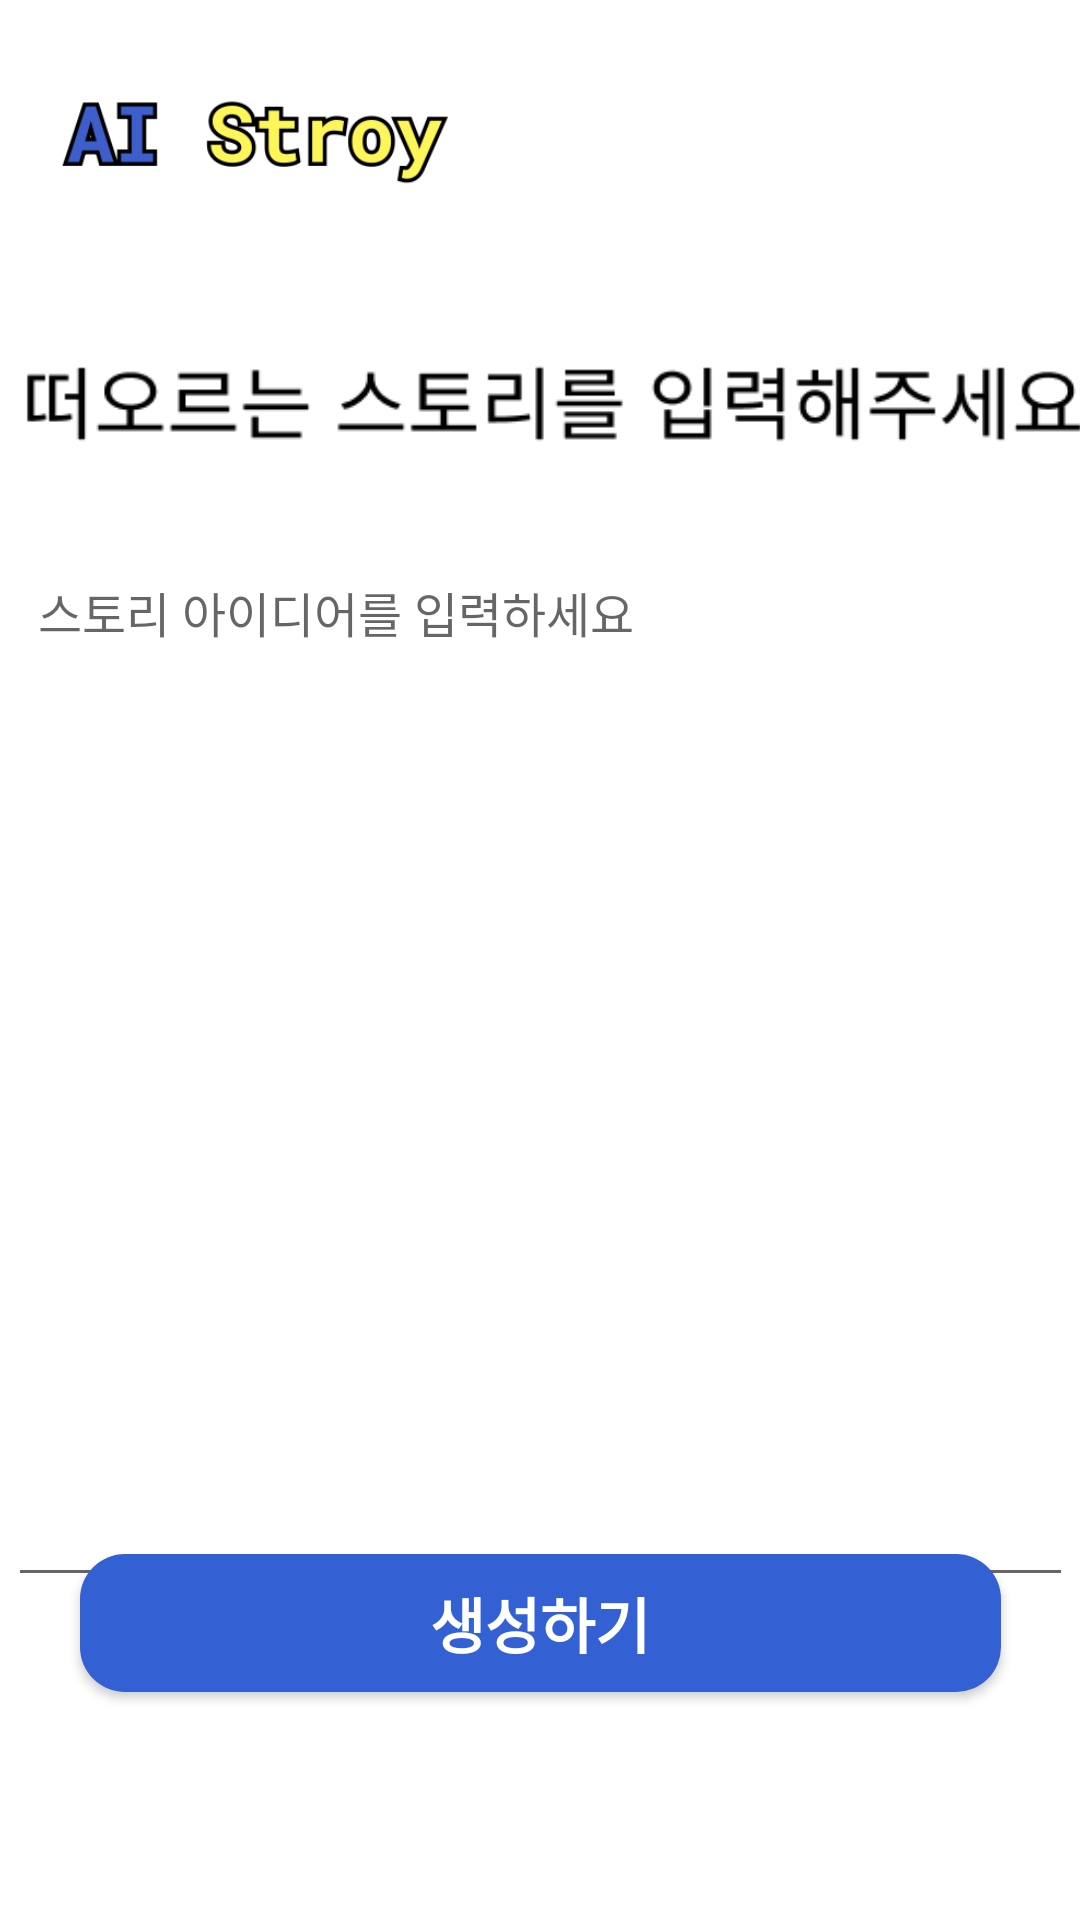

Layout XML and referenced resources for this Android screen:
<!-- AndroidManifest.xml: application theme Theme.AIStory -->
<!-- res/layout/plot.xml -->
<?xml version="1.0" encoding="utf-8"?>
<androidx.constraintlayout.widget.ConstraintLayout xmlns:android="http://schemas.android.com/apk/res/android"
    xmlns:app="http://schemas.android.com/apk/res-auto"
    xmlns:tools="http://schemas.android.com/tools"
    android:layout_width="match_parent"
    android:layout_height="match_parent"
    tools:context=".MainActivity">

    
    <ImageView
        android:id="@+id/logo"
        android:layout_width="140dp"
        android:layout_height="68dp"
        android:layout_marginStart="14dp"
        android:layout_marginTop="14dp"
        app:layout_constraintStart_toStartOf="parent"
        app:layout_constraintTop_toTopOf="parent"
        app:srcCompat="@drawable/main_logo" />

    
    <ImageView
        android:id="@+id/plot_edit"
        android:layout_width="381dp"
        android:layout_height="77dp"
        android:layout_marginTop="16dp"
        app:layout_constraintEnd_toEndOf="parent"
        app:layout_constraintStart_toStartOf="parent"
        app:layout_constraintTop_toBottomOf="@id/logo"
        app:srcCompat="@drawable/story_idea" />

    
    <EditText
        android:id="@+id/story_input"
        android:layout_width="355dp"
        android:layout_height="350dp"
        android:layout_marginTop="10dp"
        android:gravity="top"
        android:hint="스토리 아이디어를 입력하세요"
        android:padding="10dp"
        android:textSize="16sp"
        app:layout_constraintBottom_toTopOf="@id/plot_create"
        app:layout_constraintEnd_toEndOf="parent"
        app:layout_constraintStart_toStartOf="parent"
        app:layout_constraintTop_toBottomOf="@id/plot_edit"
        app:layout_constraintVertical_bias="0.175" />

    
    <androidx.appcompat.widget.AppCompatButton
        android:id="@+id/plot_create"
        android:layout_width="307dp"
        android:layout_height="46dp"
        android:layout_marginBottom="76dp"
        android:background="@drawable/btn_2"
        android:text="생성하기"
        android:textColor="@android:color/white"
        android:textSize="20sp"
        android:textStyle="bold"
        app:layout_constraintBottom_toBottomOf="parent"
        app:layout_constraintEnd_toEndOf="parent"
        app:layout_constraintStart_toStartOf="parent" />

</androidx.constraintlayout.widget.ConstraintLayout>
<!-- resources referenced by this layout -->
<resources>
  <!-- drawable btn_2 (drawable) -->
  <?xml version="1.0" encoding="utf-8"?>
  <shape xmlns:android="http://schemas.android.com/apk/res/android">
      <corners android:radius="15dp"/>
      <solid android:color="#3360d2"/>
  </shape>
  <!-- drawable main_logo: png bitmap (drawable, 17646 bytes) -->
  <!-- drawable story_idea: png bitmap (drawable, 11575 bytes) -->
  <style name="Theme.AIStory" parent="Theme.MaterialComponents.DayNight.DarkActionBar">
          
          <item name="colorPrimary">@color/purple_500</item>
          <item name="colorPrimaryVariant">@color/purple_700</item>
          <item name="colorOnPrimary">@color/white</item>
          
          <item name="colorSecondary">@color/teal_200</item>
          <item name="colorSecondaryVariant">@color/teal_700</item>
          <item name="colorOnSecondary">@color/black</item>
          
          <item name="android:statusBarColor">?attr/colorPrimaryVariant</item>
          
      </style>
  <color name="purple_500">#FF6200EE</color>
  <color name="purple_700">#FF3700B3</color>
  <color name="white">#FFFFFFFF</color>
  <color name="teal_200">#FF03DAC5</color>
  <color name="teal_700">#FF018786</color>
  <color name="black">#FF000000</color>
</resources>
